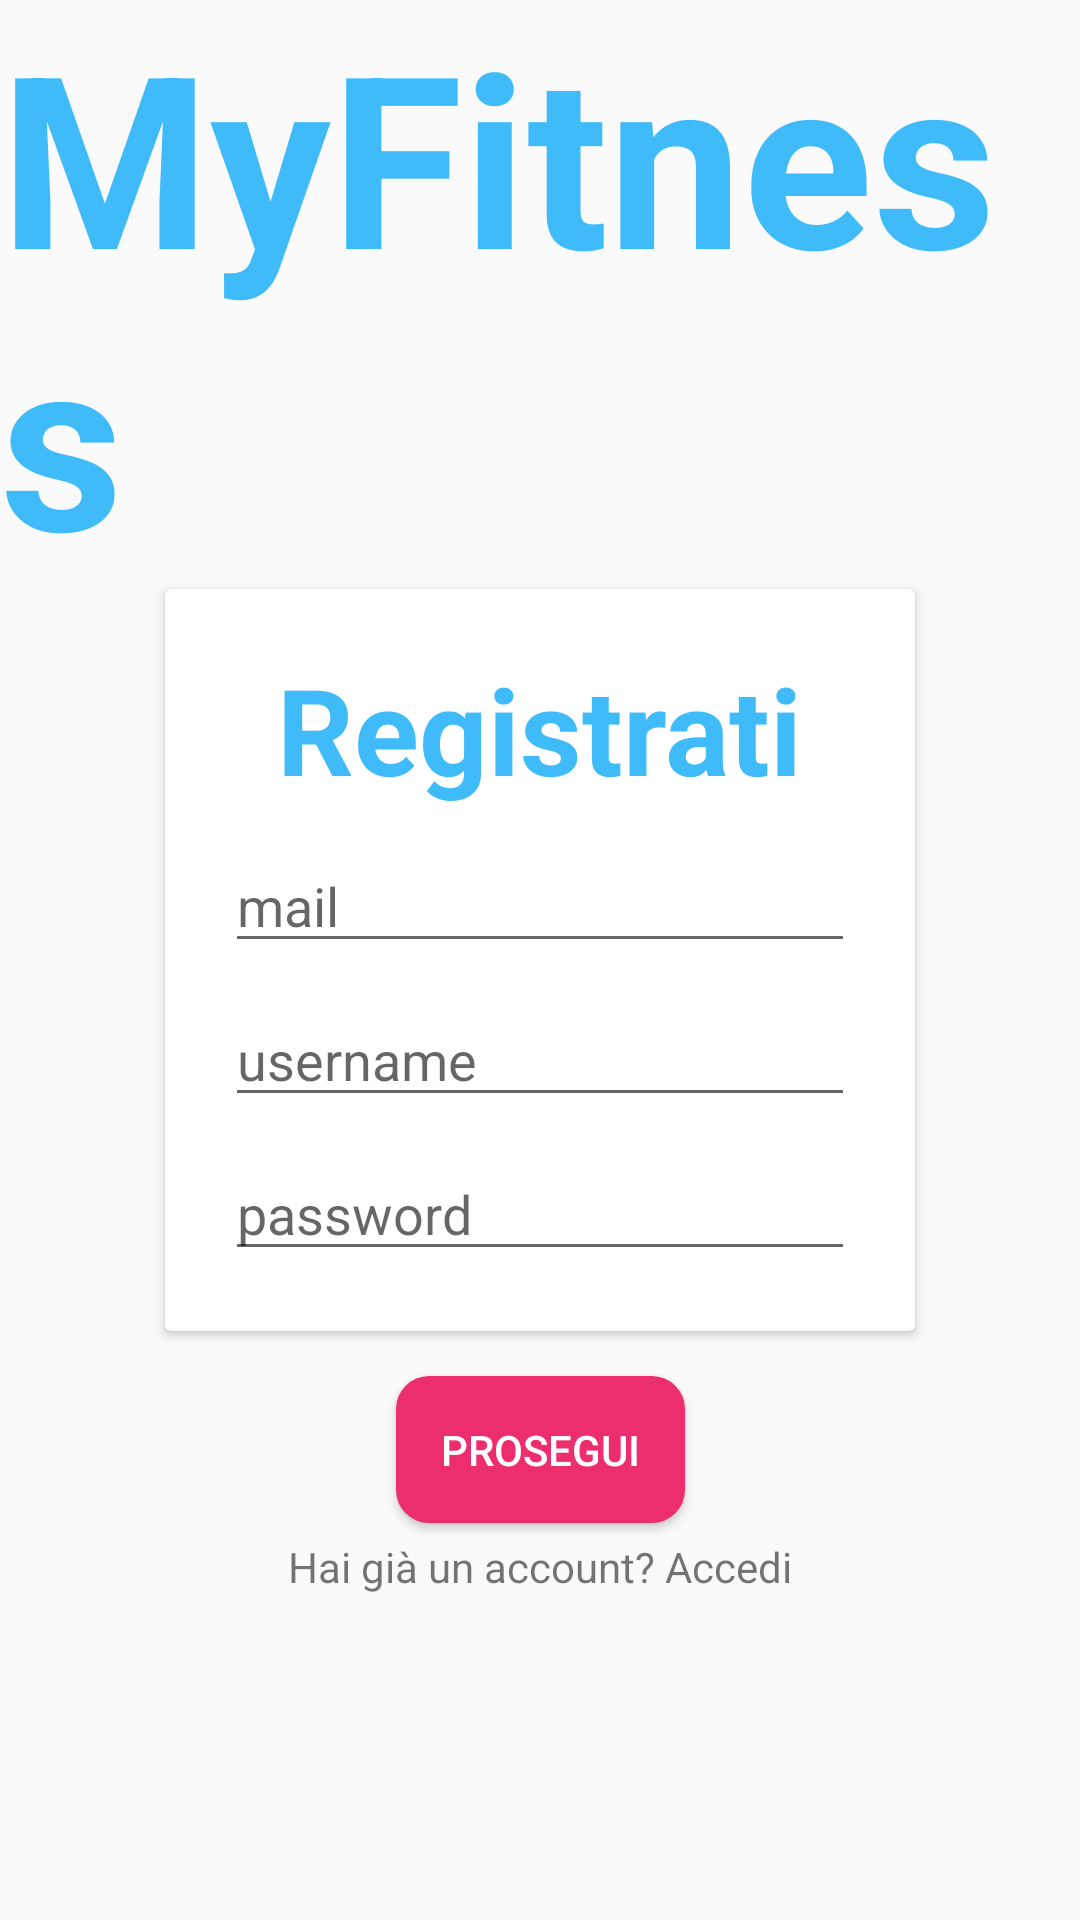

This screen was rendered from an Android layout file. Write that file and the resources it references.
<!-- AndroidManifest.xml: application theme AppTheme -->
<!-- res/layout/fragment_register.xml -->
<?xml version="1.0" encoding="utf-8"?>
<FrameLayout xmlns:android="http://schemas.android.com/apk/res/android"
             xmlns:app="http://schemas.android.com/apk/res-auto" xmlns:tools="http://schemas.android.com/tools"
             android:layout_width="match_parent"
             android:layout_height="match_parent"
             tools:context=".view.fragments.RegisterFragment"
             android:id="@+id/fragment_register">

    <androidx.constraintlayout.widget.ConstraintLayout
            android:layout_width="match_parent"
            android:layout_height="match_parent">

        <TextView
                android:id="@+id/register_big_intest_textView"
                android:layout_width="wrap_content"
                android:layout_height="wrap_content"
                app:layout_constraintTop_toTopOf="parent"
                app:layout_constraintStart_toStartOf="parent"
                app:layout_constraintEnd_toEndOf="parent"
                android:text="@string/app_name"
                android:textStyle="bold"
                android:textSize="80sp"
                android:layout_margin="@dimen/spacing_large"
                android:layout_marginTop="44dp"
                android:textColor="@color/colorPrimary"
                android:layout_marginBottom="8dp"
                app:layout_constraintBottom_toTopOf="@+id/register_cardView"/>

        <androidx.cardview.widget.CardView
                android:id="@+id/register_cardView"
                android:layout_width="wrap_content"
                android:layout_height="wrap_content"
                app:layout_constraintStart_toStartOf="parent"
                app:layout_constraintEnd_toEndOf="parent"
                app:layout_constraintTop_toTopOf="parent"
                app:layout_constraintBottom_toBottomOf="parent">

            <LinearLayout
                    android:layout_width="match_parent"
                    android:layout_height="match_parent"
                    android:orientation="vertical"
                    android:layout_margin="@dimen/spacing_large">

                <TextView
                        android:layout_width="wrap_content"
                        android:layout_height="wrap_content"
                        android:text="@string/register"
                        android:id="@+id/title_register_editText"
                        android:layout_margin="@dimen/spacing_medium"
                        android:layout_gravity="center"
                        android:textStyle="bold"
                        android:textSize="40sp"
                        android:textColor="@color/colorPrimary"/>

                <EditText
                        android:layout_width="wrap_content"
                        android:layout_height="wrap_content"
                        android:inputType="textEmailAddress"
                        android:hint="@string/mail"
                        android:ems="10"
                        android:id="@+id/mail_register_editText"
                        android:layout_margin="@dimen/spacing_medium"/>

                <EditText
                        android:layout_width="wrap_content"
                        android:layout_height="wrap_content"
                        android:inputType="textPersonName"
                        android:hint="@string/username"
                        android:ems="10"
                        android:id="@+id/username_register_editText"
                        android:layout_margin="@dimen/spacing_medium"/>

                <EditText
                        android:hint="@string/password"
                        android:layout_width="wrap_content"
                        android:layout_height="wrap_content"
                        android:inputType="textPassword"
                        android:ems="10"
                        android:id="@+id/password_register_editText"
                        android:layout_margin="@dimen/spacing_medium"/>

            </LinearLayout>
        </androidx.cardview.widget.CardView>


        <Button
                android:id="@+id/continua_registration_button"
                android:text="@string/prosegui"
                android:drawableEnd="@drawable/ic_ic_arrow_forward_24px"
                android:drawableTint="@android:color/white"
                android:layout_width="wrap_content"
                android:layout_height="wrap_content"
                app:layout_constraintEnd_toEndOf="parent"
                app:layout_constraintStart_toStartOf="parent"
                app:layout_constraintTop_toBottomOf="@id/register_cardView"
                style="@style/AppTheme.RoundedCornerMaterialButton"
                android:layout_margin="@dimen/spacing_large"
                android:padding="@dimen/spacing_large"
                />

        <TextView
                android:text="@string/already_have_account"
                android:layout_width="wrap_content"
                android:layout_height="wrap_content"
                android:id="@+id/switch_to_login_textView"
                app:layout_constraintEnd_toEndOf="parent"
                app:layout_constraintTop_toBottomOf="@+id/continua_registration_button"
                app:layout_constraintStart_toStartOf="parent"
                android:layout_margin="@dimen/spacing_medium"/>

    </androidx.constraintlayout.widget.ConstraintLayout>

</FrameLayout>
<!-- resources referenced by this layout -->
<resources>
  <color name="colorPrimary">#3FBBFA</color>
  <dimen name="spacing_large">15dp</dimen>
  <dimen name="spacing_medium">5dp</dimen>
  <string name="already_have_account">Hai già un account? Accedi</string>
  <string name="app_name">MyFitness</string>
  <string name="mail">mail</string>
  <string name="password">password</string>
  <string name="prosegui">Prosegui</string>
  <string name="register">Registrati</string>
  <string name="username">username</string>
  <style name="AppTheme.RoundedCornerMaterialButton" parent="Widget.AppCompat.Button.Colored">
          <item name="android:background">@drawable/rounded_shape</item>
      </style>
  <style name="AppTheme" parent="Theme.AppCompat.Light.DarkActionBar">
          
          <item name="colorPrimary">@color/colorPrimary</item>
          <item name="colorPrimaryDark">@color/colorPrimaryDark</item>
          <item name="colorAccent">@color/colorAccent</item>
      </style>
  <!-- drawable rounded_shape (drawable) -->
  <?xml version="1.0" encoding="utf-8"?>
  <shape
          xmlns:android="http://schemas.android.com/apk/res/android"
          android:shape="rectangle"   >
  
      <solid
              android:color="@color/colorAccent" >
      </solid>
  
      <corners
              android:radius="11dp"   >
      </corners>
  
  </shape>
  <color name="colorPrimaryDark">#169FE4</color>
  <color name="colorAccent">#EC2D6E</color>
</resources>
